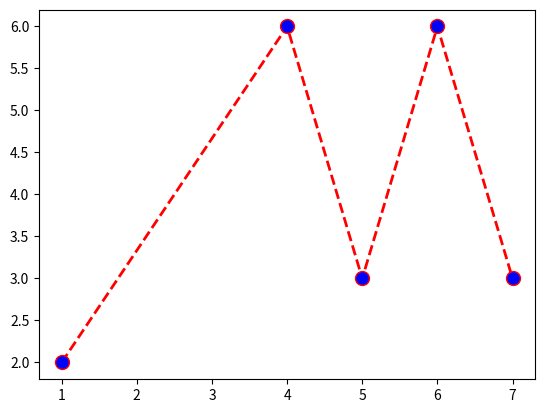

Recreate this plot in Python.
import matplotlib.pyplot as plt

x = [1,4,5,6,7]
y = [2,6,3,6,3]

plt.plot(x,y, 'r--', linewidth='2.0', marker='o', markerfacecolor='b',
         markersize='10.0')
plt.show()
